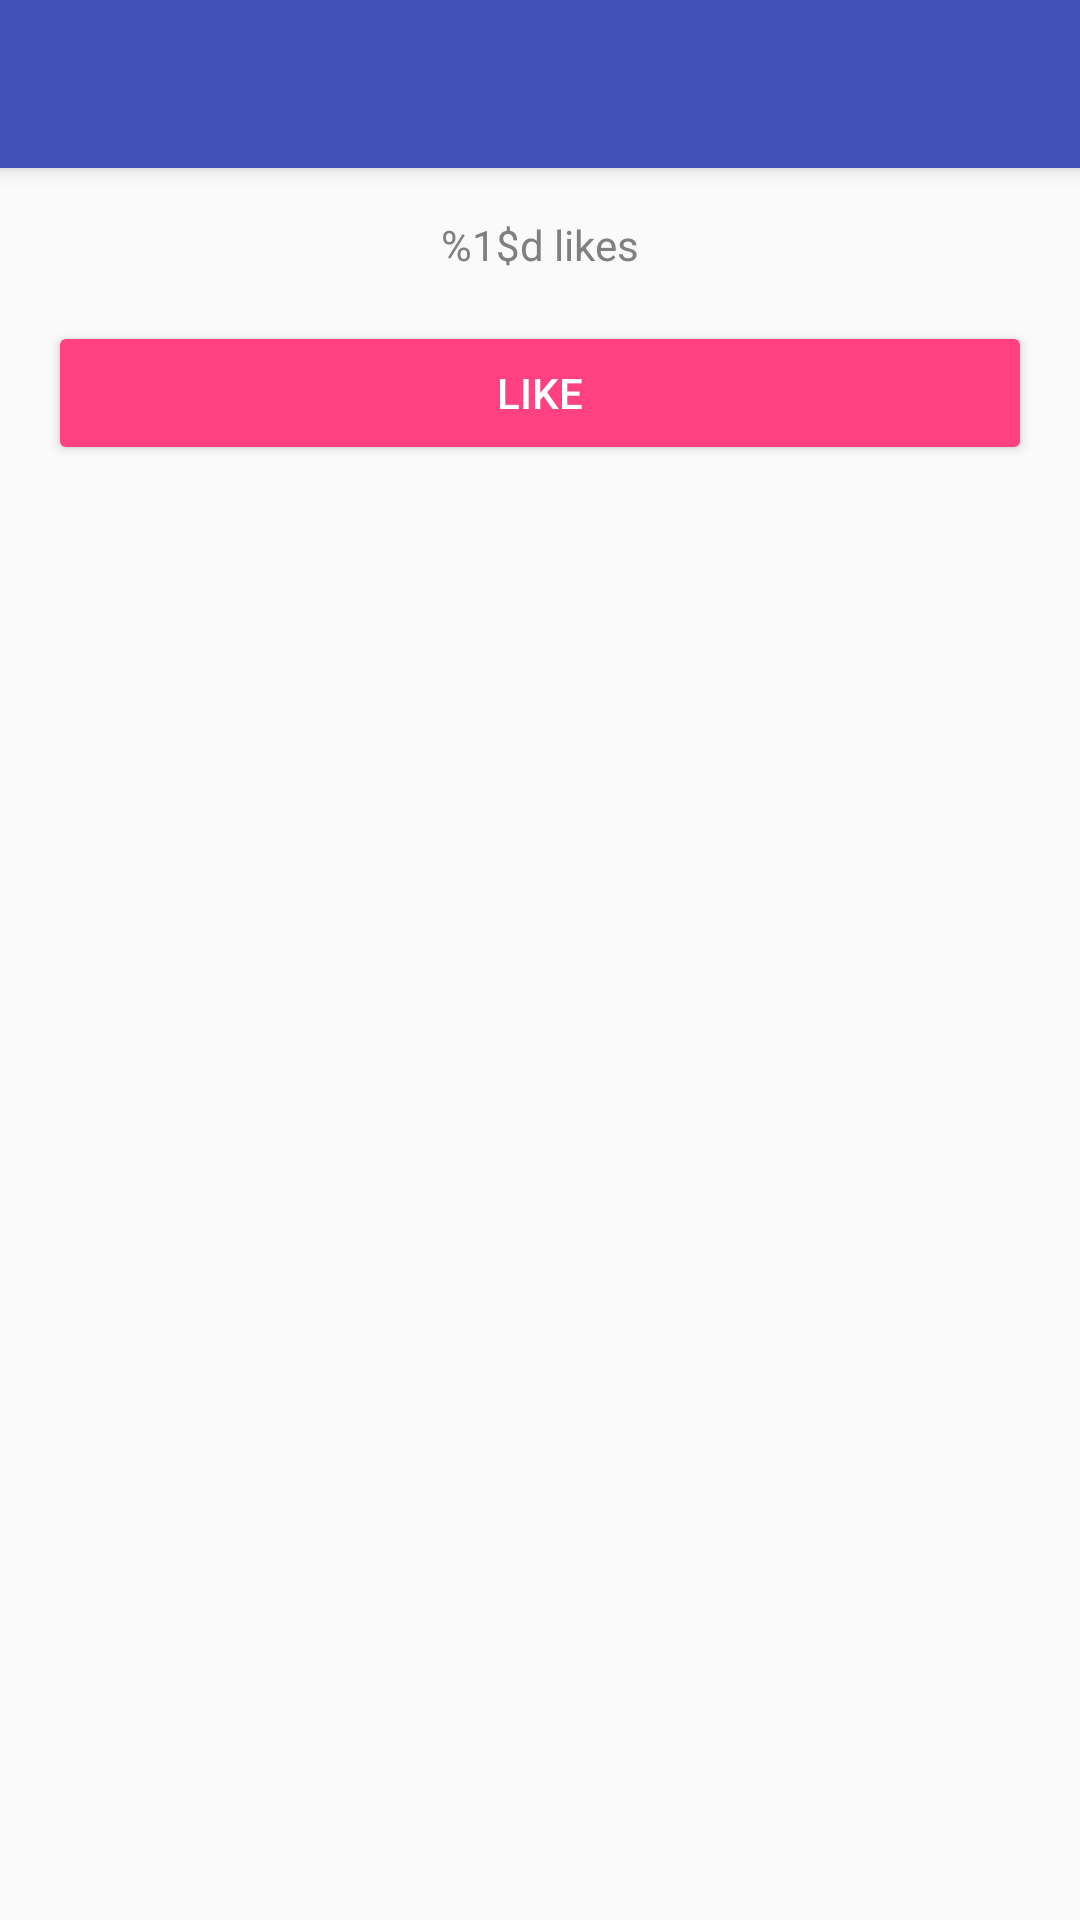

Write the Android layout XML for this screen, with the resource values it uses.
<!-- AndroidManifest.xml: application theme AppTheme.NoActionBar -->
<!-- res/layout/activity_text_switcher.xml -->
<?xml version="1.0" encoding="utf-8"?>
<android.support.design.widget.CoordinatorLayout xmlns:android="http://schemas.android.com/apk/res/android"
    xmlns:app="http://schemas.android.com/apk/res-auto"
    android:id="@+id/coordinatorLayout"
    android:layout_width="match_parent"
    android:layout_height="match_parent"
    android:fitsSystemWindows="true">

    <include
        android:id="@+id/appbar"
        layout="@layout/appbar" />

    
    <LinearLayout
        android:layout_width="match_parent"
        android:layout_height="wrap_content"
        android:gravity="center_horizontal"
        android:orientation="vertical"
        android:padding="@dimen/first_line_margin"
        app:layout_behavior="@string/appbar_scrolling_view_behavior">

        <TextSwitcher
            android:id="@+id/tsCounter"
            android:layout_width="wrap_content"
            android:layout_height="wrap_content"
            android:layout_gravity="center_horizontal"
            android:inAnimation="@anim/slide_in"
            android:outAnimation="@anim/slide_out">

            <TextView
                android:layout_width="wrap_content"
                android:layout_height="wrap_content"
                android:text="@string/likes"
                android:textColor="#808080" />

            <TextView
                android:layout_width="wrap_content"
                android:layout_height="wrap_content"
                android:textColor="#808080" />
        </TextSwitcher>

        <Button
            android:id="@+id/btnLike"
            style="@style/RaisedButton"
            android:layout_marginTop="@dimen/first_line_margin"
            android:text="@string/like" />
    </LinearLayout>

</android.support.design.widget.CoordinatorLayout>
<!-- res/layout/appbar.xml (included above) -->
<?xml version="1.0" encoding="utf-8"?>
<android.support.design.widget.AppBarLayout
        android:id="@+id/appbarLayout"
        android:layout_width="match_parent"
        android:layout_height="?attr/actionBarSize"
        android:theme="@style/ThemeOverlay.AppCompat.Dark.ActionBar"
        xmlns:android="http://schemas.android.com/apk/res/android"
        xmlns:app="http://schemas.android.com/apk/res-auto">

    <android.support.v7.widget.Toolbar
            android:id="@+id/toolbar"
            android:layout_height="?attr/actionBarSize"
            android:layout_width="match_parent"
            android:minHeight="?attr/actionBarSize"
            android:background="?attr/colorPrimary"
            app:elevation="4dp"
            android:theme="@style/ThemeOverlay.AppCompat.Dark.ActionBar"
            app:popupTheme="@style/ThemeOverlay.AppCompat.Light">

    </android.support.v7.widget.Toolbar>

</android.support.design.widget.AppBarLayout>
<!-- resources referenced by this layout -->
<resources>
  <dimen name="first_line_margin">16dp</dimen>
  <string name="like">Like</string>
  <string name="likes">%1$d likes</string>
  <style name="RaisedButton" parent="Base.Widget.AppCompat.Button.Colored">
          <item name="android:layout_width">match_parent</item>
          <item name="android:layout_height">wrap_content</item>
          <item name="android:padding">@dimen/half_line_margin</item>
          <item name="android:textColor">@color/textColorPrimary</item>
      </style>
  <style name="AppTheme.NoActionBar">
          <item name="windowActionBar">false</item>
          <item name="windowNoTitle">true</item>
      </style>
  <dimen name="half_line_margin">8dp</dimen>
  <color name="textColorPrimary">#FFFFFF</color>
</resources>
